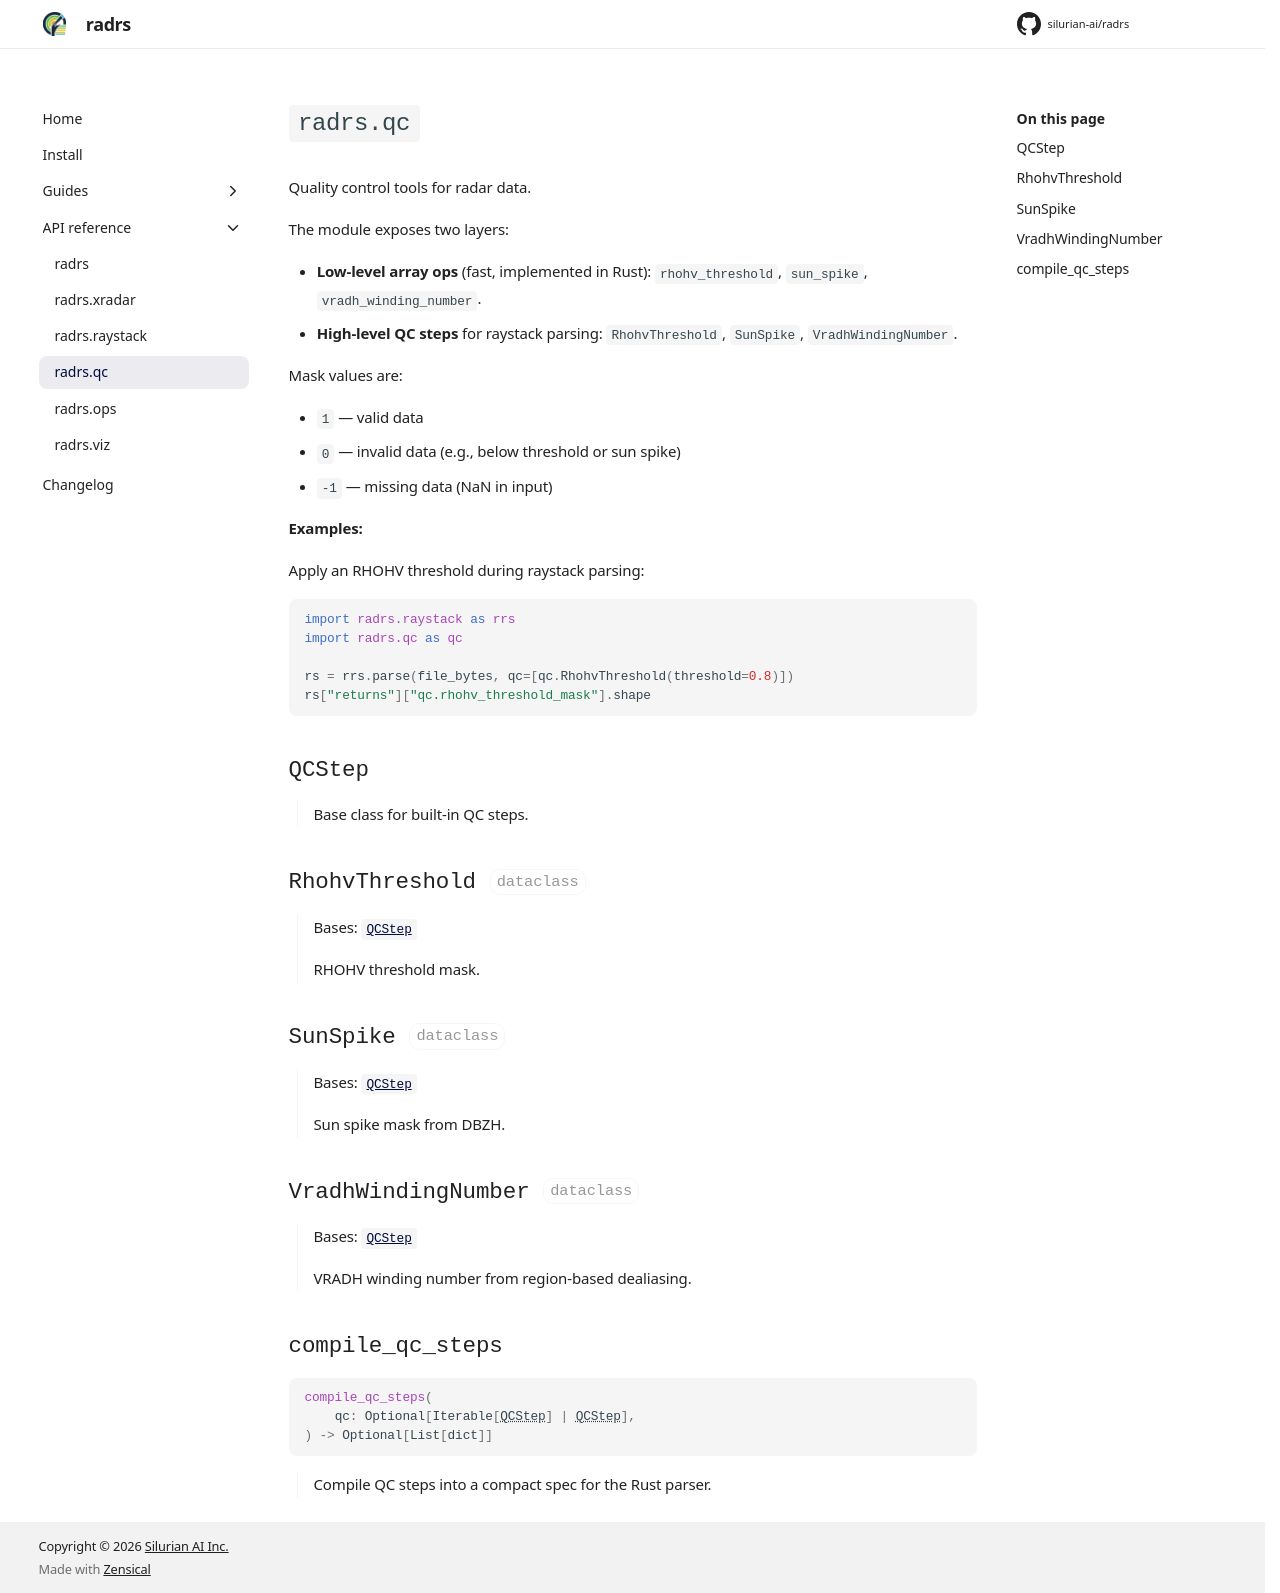

repository: silurian-ai/radrs · page: 0.4/reference/qc/index.html · generator: mkdocs

# `radrs.qc`

::: radrs.qc
